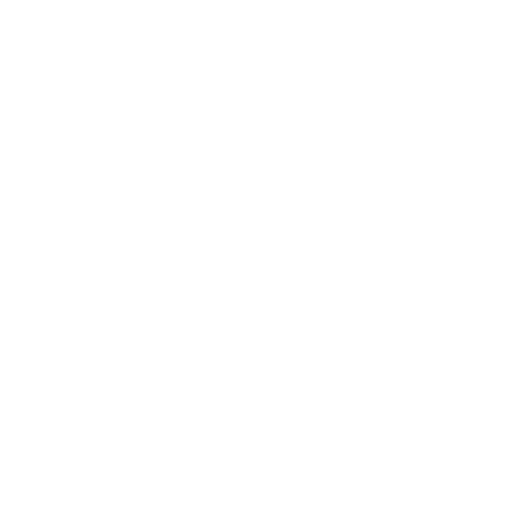
t = 0.00 s
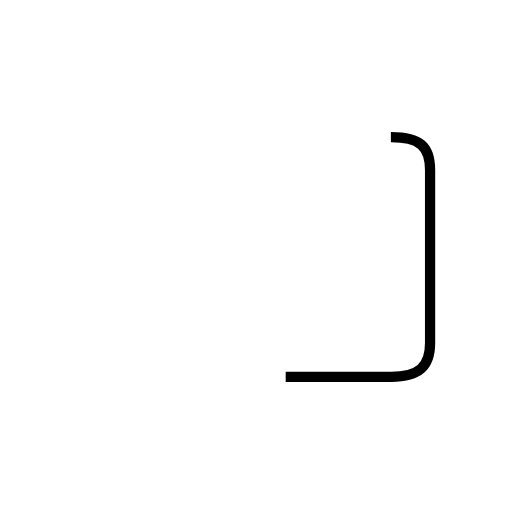
t = 1.17 s
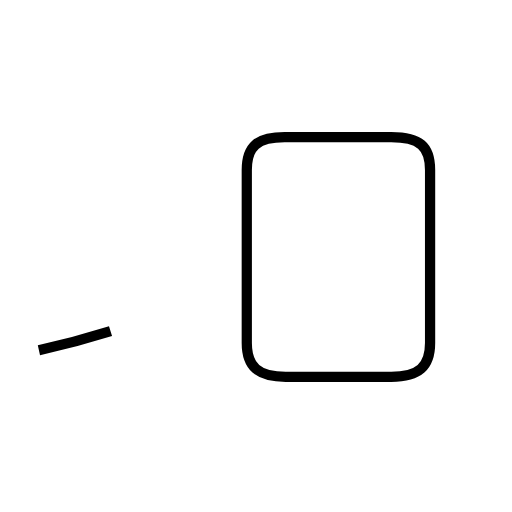
t = 2.55 s
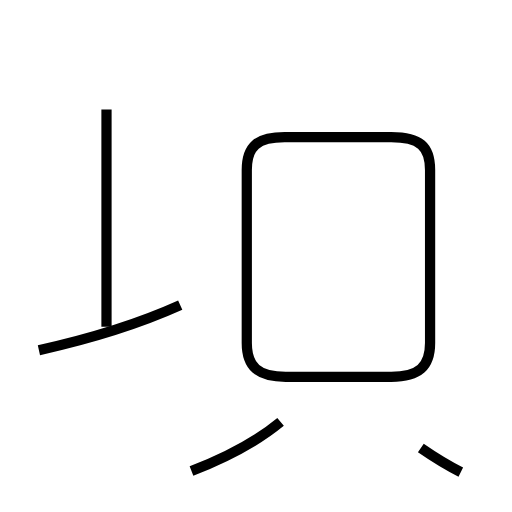
t = 3.84 s
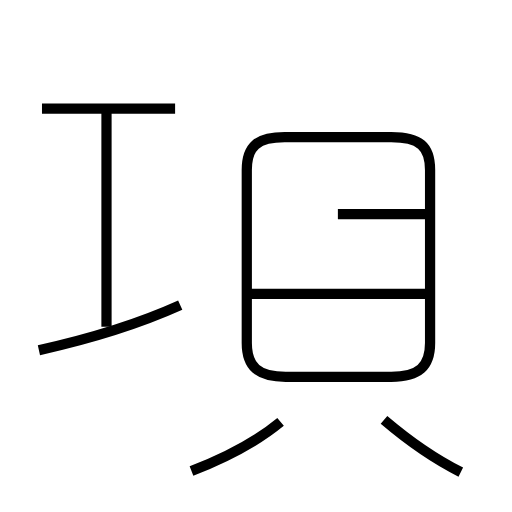
t = 5.16 s
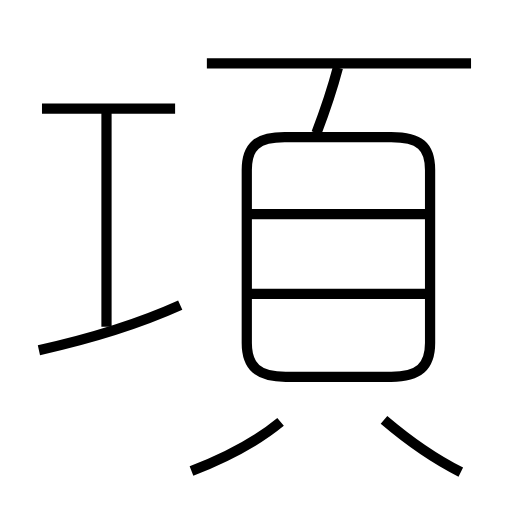
t = 6.40 s

The animated SVG that drew these frames (rendered in a browser with its animation timeline set to each time). Animation: 10 SMIL elements (animate=10); one cycle of 6.39 s.

<?xml version='1.0' encoding='utf-8'?>
<svg viewBox="0.0 -6.0 50.0 50.0" version="1.1" xmlns="http://www.w3.org/2000/svg"><rect x="-1000" y="-1000" width="2000" height="2000" stroke="white" fill="white" /><g style="fill:none;stroke:#000000;stroke-width:1"><path d="M 27.9 -7.2 L 38.2 -7.2 C 40.9 -7.2 42.0 -8.2 42.0 -10.5 L 42.0 -27.4 C 42.0 -29.7 41.0 -30.6 38.2 -30.6 L 27.8 -30.6 C 25.1 -30.6 24.1 -29.7 24.1 -27.4 L 24.1 -10.5 C 24.1 -8.2 25.2 -7.2 27.9 -7.2 Z " transform="translate(0.0 38.0)" stroke-dasharray="77.65883443751324" stroke-dashoffset="77.65883443751324"><animate attributeName="stroke-dashoffset" from="77.65883443751324" to="0" dur="2.329765033125397s" begin="0s; anim_end.end" fill="freeze" id="anim0" /></path><path d="M 3.8 -9.8 C 8.3 -10.8 13.6 -12.4 17.6 -14.2 " transform="translate(0.0 38.0)" stroke-dasharray="14.506913669411135" stroke-dashoffset="14.506913669411135"><animate attributeName="stroke-dashoffset" from="14.506913669411135" to="0" dur="0.43520741008233405s" begin="anim0.end" fill="freeze" id="anim1" /></path><path d="M 18.7 2.0 C 21.8 0.8 25.1 -0.9 27.4 -2.8 " transform="translate(0.0 38.0)" stroke-dasharray="9.975312591197312" stroke-dashoffset="9.975312591197312"><animate attributeName="stroke-dashoffset" from="9.975312591197312" to="0" dur="0.2992593777359194s" begin="anim1.end" fill="freeze" id="anim2" /></path><path d="M 10.4 -12.1 L 10.4 -33.3 " transform="translate(0.0 38.0)" stroke-dasharray="21.199999999999996" stroke-dashoffset="21.199999999999996"><animate attributeName="stroke-dashoffset" from="21.199999999999996" to="0" dur="0.6359999999999999s" begin="anim2.end" fill="freeze" id="anim3" /></path><path d="M 45.0 2.1 C 42.4 0.8 39.5 -1.3 37.5 -3.0 " transform="translate(0.0 38.0)" stroke-dasharray="9.089069137447531" stroke-dashoffset="9.089069137447531"><animate attributeName="stroke-dashoffset" from="9.089069137447531" to="0" dur="0.2726720741234259s" begin="anim3.end" fill="freeze" id="anim4" /></path><path d="M 17.1 -33.4 L 4.1 -33.4 " transform="translate(0.0 38.0)" stroke-dasharray="13.000000000000002" stroke-dashoffset="13.000000000000002"><animate attributeName="stroke-dashoffset" from="13.000000000000002" to="0" dur="0.39s" begin="anim4.end" fill="freeze" id="anim5" /></path><path d="M 41.8 -15.3 L 24.2 -15.3 " transform="translate(0.0 38.0)" stroke-dasharray="17.599999999999998" stroke-dashoffset="17.599999999999998"><animate attributeName="stroke-dashoffset" from="17.599999999999998" to="0" dur="0.5279999999999999s" begin="anim5.end" fill="freeze" id="anim6" /></path><path d="M 41.8 -23.1 L 24.2 -23.1 " transform="translate(0.0 38.0)" stroke-dasharray="17.599999999999998" stroke-dashoffset="17.599999999999998"><animate attributeName="stroke-dashoffset" from="17.599999999999998" to="0" dur="0.5279999999999999s" begin="anim6.end" fill="freeze" id="anim7" /></path><path d="M 30.9 -31.0 C 31.7 -33.1 32.5 -35.5 33.0 -37.4 " transform="translate(0.0 38.0)" stroke-dasharray="6.7385795503185015" stroke-dashoffset="6.7385795503185015"><animate attributeName="stroke-dashoffset" from="6.7385795503185015" to="0" dur="0.20215738650955503s" begin="anim7.end" fill="freeze" id="anim8" /></path><path d="M 46.0 -37.8 L 20.2 -37.8" transform="translate(0.0 38.0)" stroke-dasharray="25.8" stroke-dashoffset="25.8"><animate attributeName="stroke-dashoffset" from="25.8" to="0" dur="0.774s" begin="anim8.end" fill="freeze" id="anim_end" /></path></g></svg>
